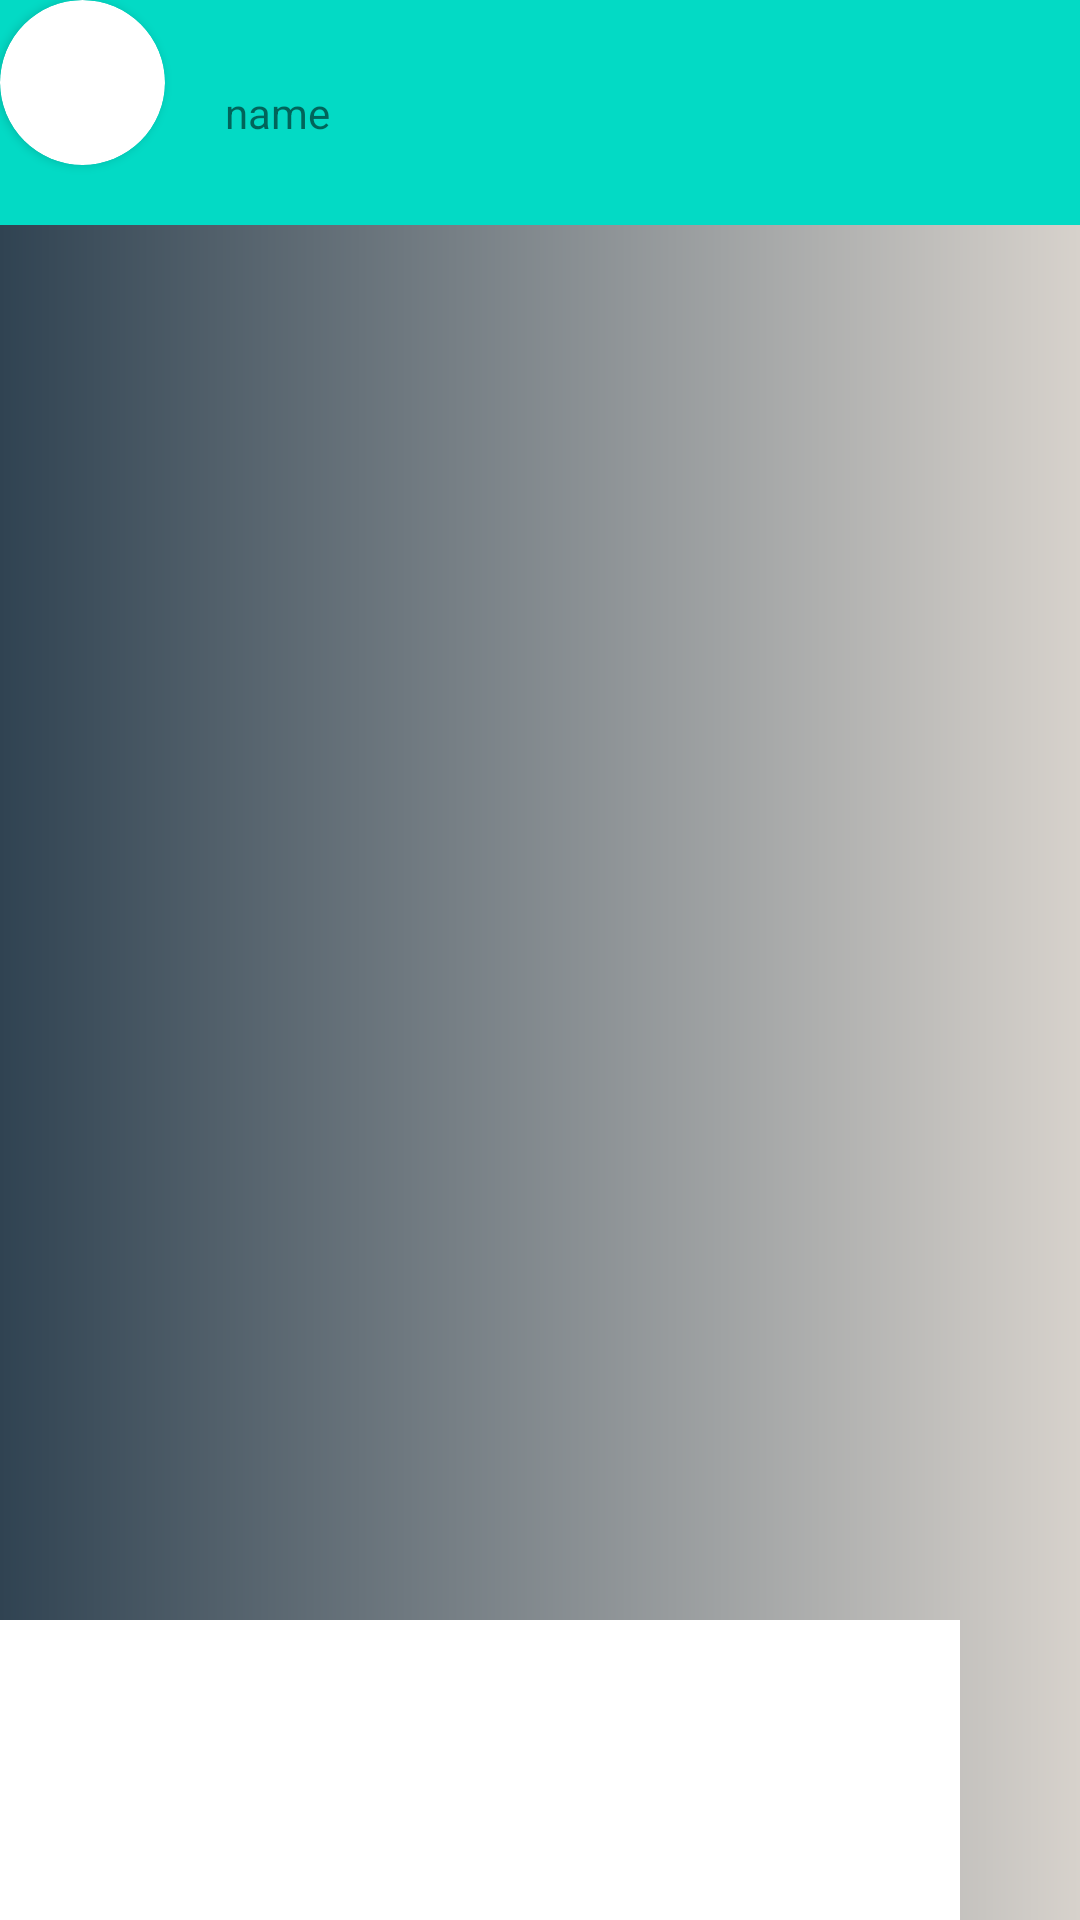

Reconstruct the res/layout file that produces this screen, plus the resources it refers to.
<!-- AndroidManifest.xml: application theme Theme.Sprintv2 -->
<!-- res/layout/activity_message.xml -->
<?xml version="1.0" encoding="utf-8"?>
<androidx.constraintlayout.widget.ConstraintLayout xmlns:android="http://schemas.android.com/apk/res/android"
    xmlns:app="http://schemas.android.com/apk/res-auto"
    xmlns:tools="http://schemas.android.com/tools"
    android:layout_width="match_parent"
    android:layout_height="match_parent"
    tools:context=".MessageActivity"
    android:background="@drawable/gradient">


    <LinearLayout
        android:id="@+id/LinearLayout"
        android:layout_width="match_parent"
        android:layout_height="75dp"
        app:layout_constraintEnd_toEndOf="parent"
        app:layout_constraintStart_toStartOf="parent"
        app:layout_constraintTop_toTopOf="parent"
        android:background="@color/teal_200">

        <androidx.cardview.widget.CardView
            android:layout_width="55dp"
            android:layout_height="55dp"
            app:cardCornerRadius="45dp">


            <ImageView

                android:layout_width="match_parent"
                android:layout_height="57dp"
                android:src="@drawable/account" />

        </androidx.cardview.widget.CardView>

        <TextView
            android:id="@+id/chattingWith"
            android:layout_width="wrap_content"
            android:layout_height="wrap_content"
            android:layout_marginLeft="20dp"
            android:text="name"
            android:layout_gravity="center"/>



    </LinearLayout>

    <androidx.recyclerview.widget.RecyclerView
        android:id="@+id/recyclerMessages"
        android:layout_width="match_parent"
        android:layout_height="0dp"
        app:layout_constraintBottom_toTopOf="@+id/edtText"
        app:layout_constraintTop_toBottomOf="@+id/LinearLayout"
        />


    <EditText
        android:id="@+id/edtText"
        android:layout_width="0dp"
        android:layout_height="wrap_content"
        android:background="@color/white"
        android:minWidth="45dp"
        android:minHeight="100dp"
        app:layout_constraintBottom_toBottomOf="parent"
        app:layout_constraintEnd_toStartOf="@+id/sendMsgView"
        app:layout_constraintStart_toStartOf="parent" />

    <ImageView
        android:id="@+id/sendMsgView"
        android:layout_width="40dp"
        android:layout_height="40dp"
        android:layout_marginBottom="36dp"
        android:src="@drawable/send"
        app:layout_constraintBottom_toBottomOf="parent"
        app:layout_constraintEnd_toEndOf="parent"
        app:layout_constraintHorizontal_bias="1.0"
 />


</androidx.constraintlayout.widget.ConstraintLayout>
<!-- resources referenced by this layout -->
<resources>
  <!-- drawable gradient (drawable) -->
  <?xml version="1.0" encoding="utf-8"?>
  <shape xmlns:android="http://schemas.android.com/apk/res/android">
  
      <gradient
  
          android:startColor="#304352"
          android:endColor="#d7d2cc"
          />
  
  
  </shape>
  <style name="Theme.Sprintv2" parent="Theme.MaterialComponents.DayNight.DarkActionBar">
          
          <item name="colorPrimary">@color/purple_500</item>
          <item name="colorPrimaryVariant">@color/purple_700</item>
          <item name="colorOnPrimary">@color/white</item>
          
          <item name="colorSecondary">@color/teal_200</item>
          <item name="colorSecondaryVariant">@color/teal_700</item>
          <item name="colorOnSecondary">@color/black</item>
          
          <item name="android:statusBarColor">?attr/colorPrimaryVariant</item>
          
      </style>
  <!-- not gathered from this repository: default colours our renderer supplied (Android Studio template values) -->
  <color name="purple_500">#FF6200EE</color>
  <color name="purple_700">#FF3700B3</color>
  <color name="teal_200">#FF03DAC5</color>
  <color name="teal_700">#FF018786</color>
  <color name="black">#FF000000</color>
  <color name="white">#FFFFFFFF</color>
</resources>
